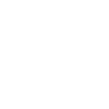
t = 0.00 s
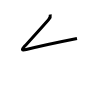
t = 1.00 s
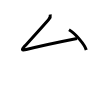
t = 2.00 s
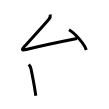
t = 3.00 s
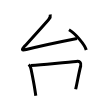
t = 4.00 s
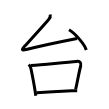
t = 5.00 s

The animated SVG that drew these frames (rendered in a browser with its animation timeline set to each time). Animation: 5 SMIL elements (animate=5); one cycle of 5.00 s.

<svg width="109px" height="109px" viewBox="0 0 px 109px" xmlns="http://www.w3.org/2000/svg" xmlns:xlink="http://www.w3.org/1999/xlink" xml:space="preserve" version="1.1"  baseProfile="full">
<path d="M50.25,14.5c0.5,2-0.25,3.5-1.75,5.21c-9.59,10.93-15,16.79-23.75,26.36c-3.45,3.77-3.13,4.67,1.5,3.48C36.25,47,60.5,41.75,77,38.5" style="fill:none;stroke:black;stroke-width:3;opacity:0">
  <animate attributeType="CSS" attributeName="opacity" from="0" to="1" begin="0s" dur="1s" repeatCount="0" fill="freeze" />
</path>
<path d="M69,29.75C75.18,33.32,84.71,44.44,86.25,50" style="fill:none;stroke:black;stroke-width:3;opacity:0">
  <animate attributeType="CSS" attributeName="opacity" from="0" to="1" begin="1s" dur="1s" repeatCount="0" fill="freeze" />
</path>
<path d="M28.75,64.48c1.2,1.2,1.9,2.7,2.22,4.27c1.4,6.87,2.81,13.67,4.08,21.99c0.27,1.76,0.52,3.45,0.74,5.01" style="fill:none;stroke:black;stroke-width:3;opacity:0">
  <animate attributeType="CSS" attributeName="opacity" from="0" to="1" begin="2s" dur="1s" repeatCount="0" fill="freeze" />
</path>
<path d="M31,65.55c16.02-1.56,36.34-3.15,45.3-4.14c3.34-0.37,5.32,1.08,4.38,4.59c-1.76,6.58-3.5,16.65-5.02,23.28" style="fill:none;stroke:black;stroke-width:3;opacity:0">
  <animate attributeType="CSS" attributeName="opacity" from="0" to="1" begin="3s" dur="1s" repeatCount="0" fill="freeze" />
</path>
<path d="M36.37,92.75c11.39-0.66,24.26-1.37,35.4-1.98c1.74-0.09,3.55-0.05,5.42-0.06" style="fill:none;stroke:black;stroke-width:3;opacity:0">
  <animate attributeType="CSS" attributeName="opacity" from="0" to="1" begin="4s" dur="1s" repeatCount="0" fill="freeze" />
</path>
</svg>
